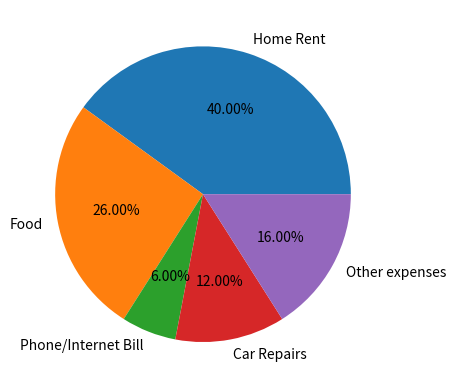

Recreate this plot in Python.
import matplotlib.pyplot as plt
"""
#Line Plot
x=[1,2,3,4,5,6]
y=[50,45,30,35,40,50]
plt.xlabel('Day')
plt.ylabel("Temp")
plt.title("Weather")
plt.plot(x,y,color="green",marker="x",linestyle="dotted")
plt.show()

#Scatter Plot
x=[1,2,3,4,5,6]
y=[50,45,30,35,40,50]
plt.xlabel('Day')
plt.ylabel("Temp")
plt.scatter(x,y)
plt.show()

days = [1,2,3,4,5,6,7]
max_t = [50,51,52,48,47,49,46]
min_t = [43,42,40,44,33,35,37]
avg_t = [45,48,48,46,40,42,41]
plt.plot(days, max_t, label ='max')
plt.plot(days, avg_t, label ='avg')
plt.plot(days, min_t, label ='min')
plt.legend(loc="best")
plt.show()

#bar Graph
company = ['GOOGL', 'AMZN', 'MSFT','FB']
revenue = [90, 136, 80, 27]
plt.xlabel=("Tech Gaints")
plt.ylabel=("Revenue")
plt.bar(company,revenue,label="Revenue")
plt.show()
"""
#pie Chart
x = [10000, 6500, 1500, 3000, 4000]
y = ['Home Rent','Food','Phone/Internet Bill', 'Car Repairs','Other expenses']
plt.pie(x, labels=y,autopct="%1.2f%%")
plt.show()




